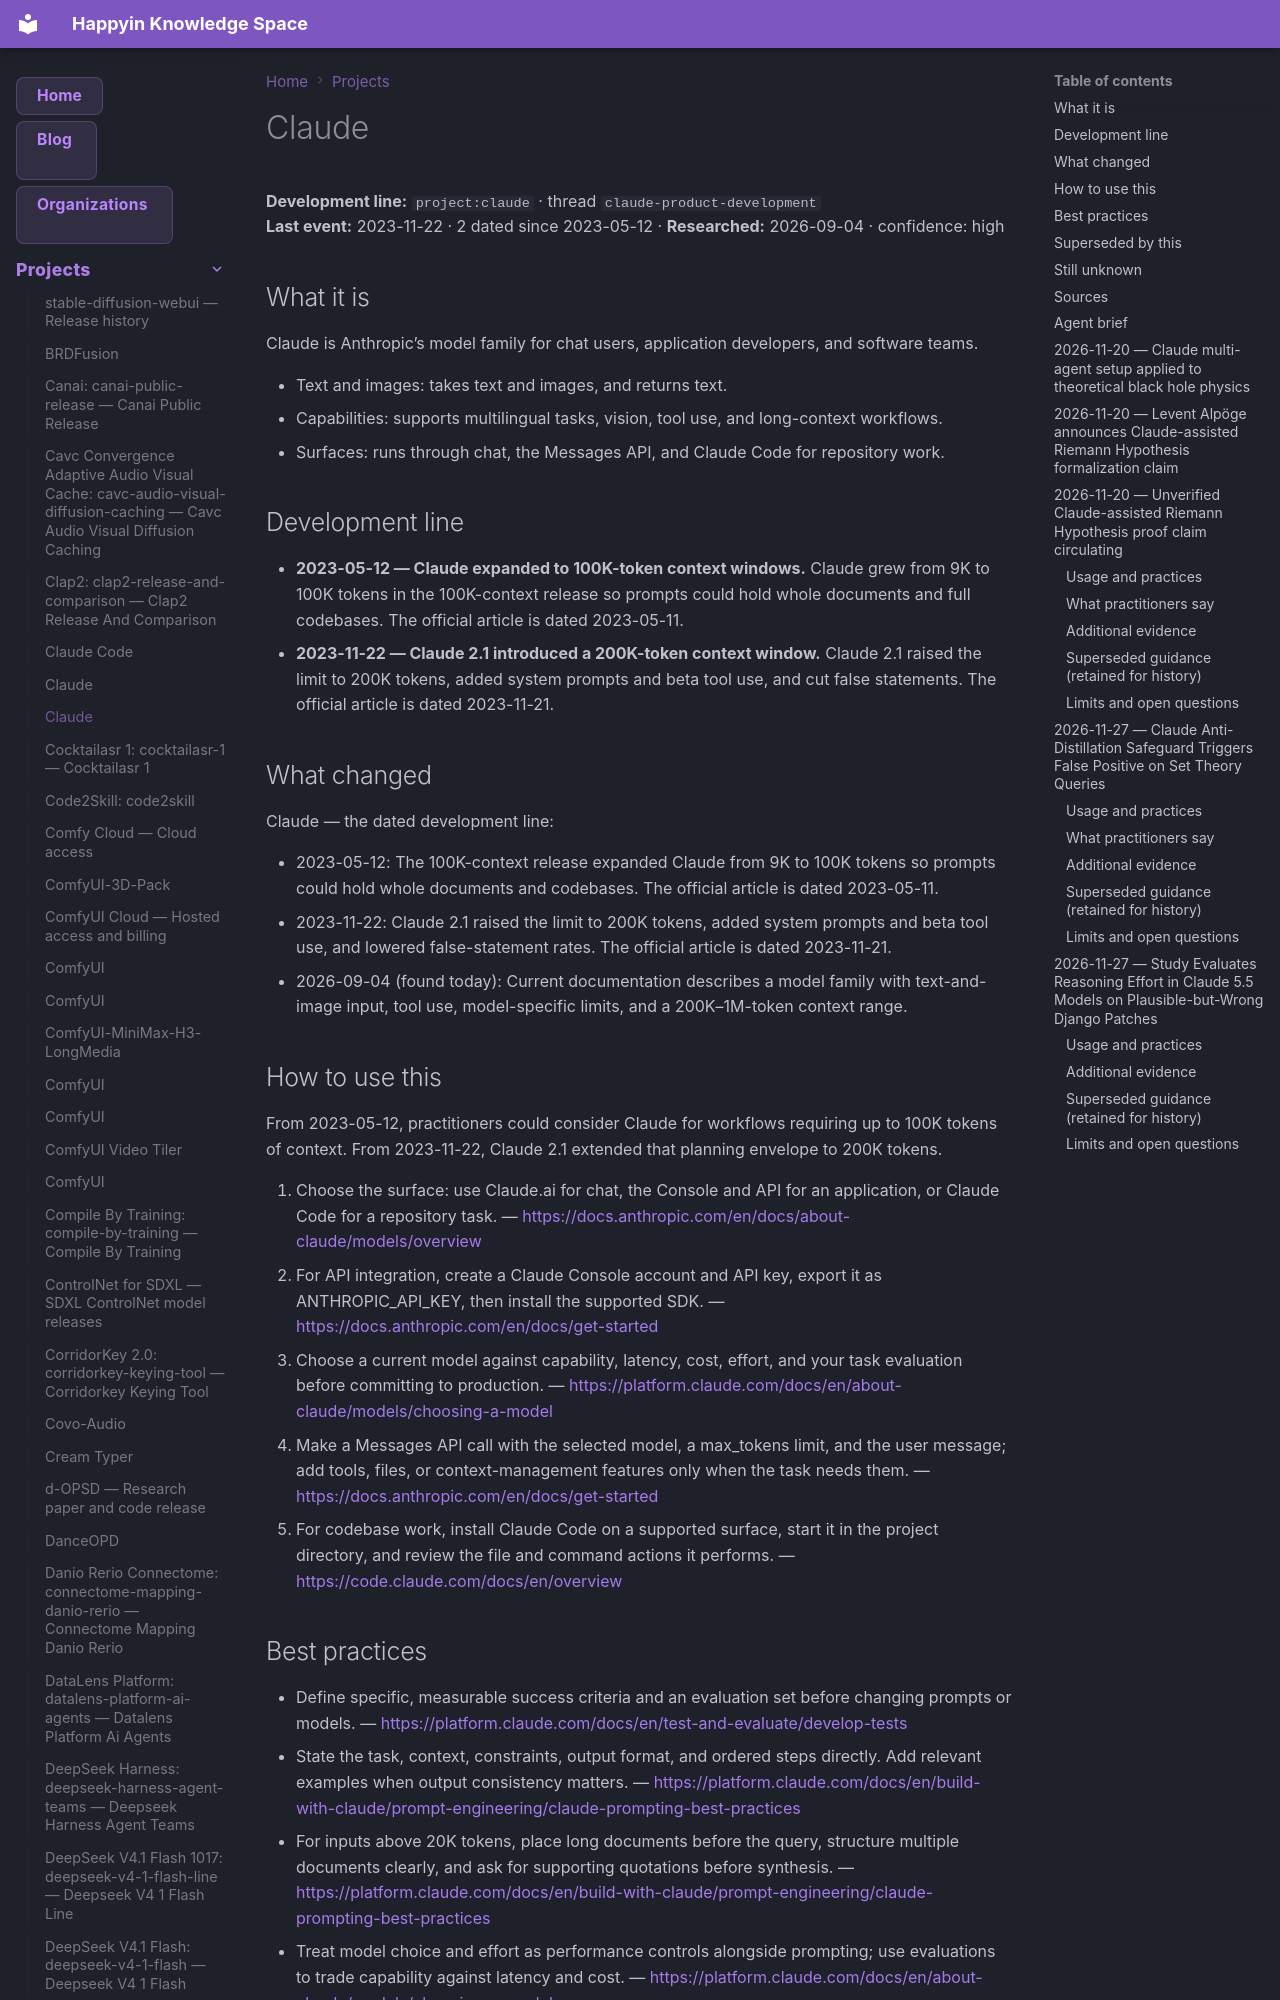

repository: AnastasiyaW/knowledge-space · page: projects/claude/index.html · generator: mkdocs

---
title: Claude
category: projects
date: 2023-11-22
tags: [claude, claude-product-development, project]
aliases: ["Claude", "Claude 2.1"]
---

# Claude

**Development line:** `project:claude` · thread `claude-product-development`  
**Last event:** 2023-11-22 · 2 dated since 2023-05-12 · **Researched:** 2026-09-04 · confidence: high

## What it is

Claude is Anthropic’s model family for chat users, application developers, and software teams.

- Text and images: takes text and images, and returns text.
- Capabilities: supports multilingual tasks, vision, tool use, and long-context workflows.
- Surfaces: runs through chat, the Messages API, and Claude Code for repository work.

## Development line

- **2023-05-12 — Claude expanded to 100K-token context windows.** Claude grew from 9K to 100K tokens in the 100K-context release so prompts could hold whole documents and full codebases. The official article is dated 2023-05-11.
- **2023-11-22 — Claude 2.1 introduced a 200K-token context window.** Claude 2.1 raised the limit to 200K tokens, added system prompts and beta tool use, and cut false statements. The official article is dated 2023-11-21.

## What changed

Claude — the dated development line:

- 2023-05-12: The 100K-context release expanded Claude from 9K to 100K tokens so prompts could hold whole documents and codebases. The official article is dated 2023-05-11.
- 2023-11-22: Claude 2.1 raised the limit to 200K tokens, added system prompts and beta tool use, and lowered false-statement rates. The official article is dated 2023-11-21.
- 2026-09-04 (found today): Current documentation describes a model family with text-and-image input, tool use, model-specific limits, and a 200K–1M-token context range.

## How to use this

From 2023-05-12, practitioners could consider Claude for workflows requiring up to 100K tokens of context. From 2023-11-22, Claude 2.1 extended that planning envelope to 200K tokens.

1. Choose the surface: use Claude.ai for chat, the Console and API for an application, or Claude Code for a repository task.
  — <https://docs.anthropic.com/en/docs/about-claude/models/overview>
2. For API integration, create a Claude Console account and API key, export it as ANTHROPIC_API_KEY, then install the supported SDK.
  — <https://docs.anthropic.com/en/docs/get-started>
3. Choose a current model against capability, latency, cost, effort, and your task evaluation before committing to production.
  — <https://platform.claude.com/docs/en/about-claude/models/choosing-a-model>
4. Make a Messages API call with the selected model, a max_tokens limit, and the user message; add tools, files, or context-management features only when the task needs them.
  — <https://docs.anthropic.com/en/docs/get-started>
5. For codebase work, install Claude Code on a supported surface, start it in the project directory, and review the file and command actions it performs.
  — <https://code.claude.com/docs/en/overview>

## Best practices

- Define specific, measurable success criteria and an evaluation set before changing prompts or models.
  — <https://platform.claude.com/docs/en/test-and-evaluate/develop-tests>
- State the task, context, constraints, output format, and ordered steps directly. Add relevant examples when output consistency matters.
  — <https://platform.claude.com/docs/en/build-with-claude/prompt-engineering/claude-prompting-best-practices>
- For inputs above 20K tokens, place long documents before the query, structure multiple documents clearly, and ask for supporting quotations before synthesis.
  — <https://platform.claude.com/docs/en/build-with-claude/prompt-engineering/claude-prompting-best-practices>
- Treat model choice and effort as performance controls alongside prompting; use evaluations to trade capability against latency and cost.
  — <https://platform.claude.com/docs/en/about-claude/models/choosing-a-model>
- Pin model IDs for reproducibility and monitor their lifecycle. Dateless IDs from the 4.6 generation onward are fixed snapshots, not moving aliases.
  — <https://platform.claude.com/docs/en/about-claude/models/model-ids-and-versions>
